Run: headless pygame with SDL's dummy video driver; simulated clock (each Clock.tick advances the game by its frame time, no real sleeping); random seed 0; keys injected as events and as key.get_pressed() state; no mouse input.
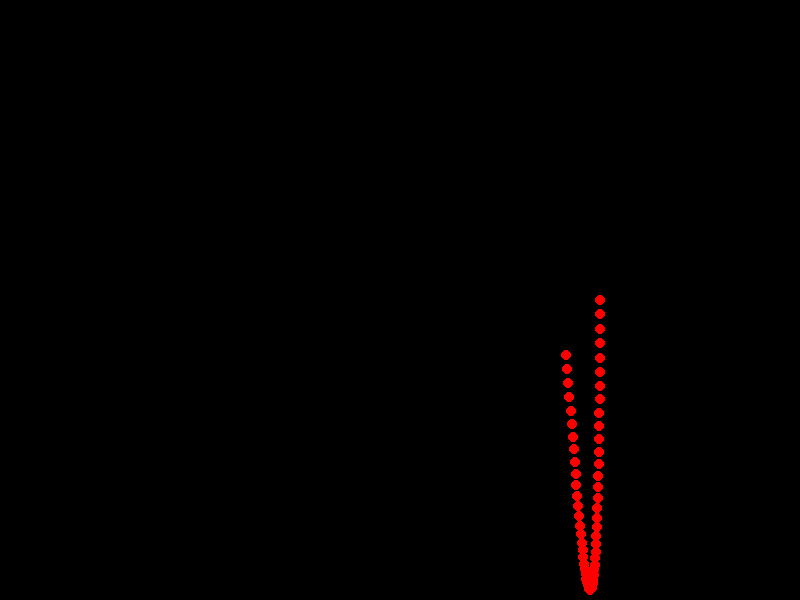
Frame 1 of 4 · flips 1–60 · no input
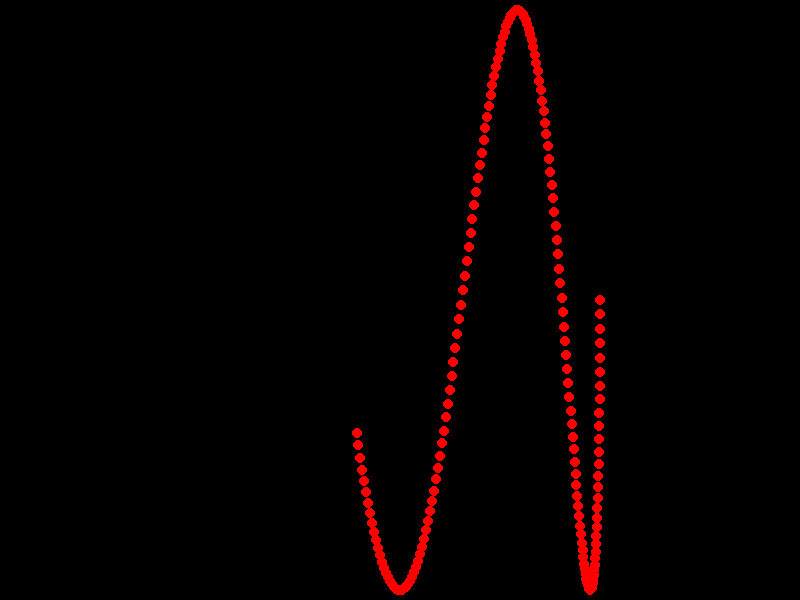
Frame 2 of 4 · flips 61–180 · tapped SPACE, RETURN · held RIGHT (→), D
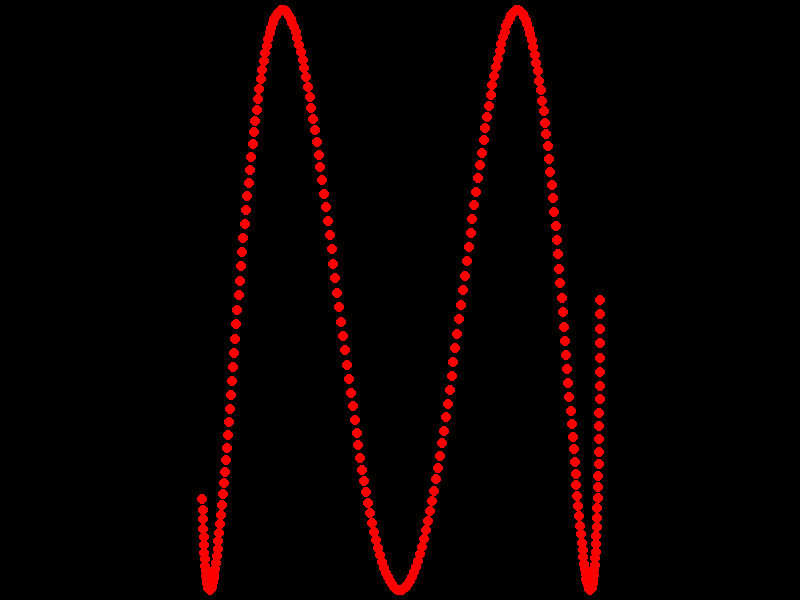
Frame 3 of 4 · flips 181–300 · held DOWN (↓), S
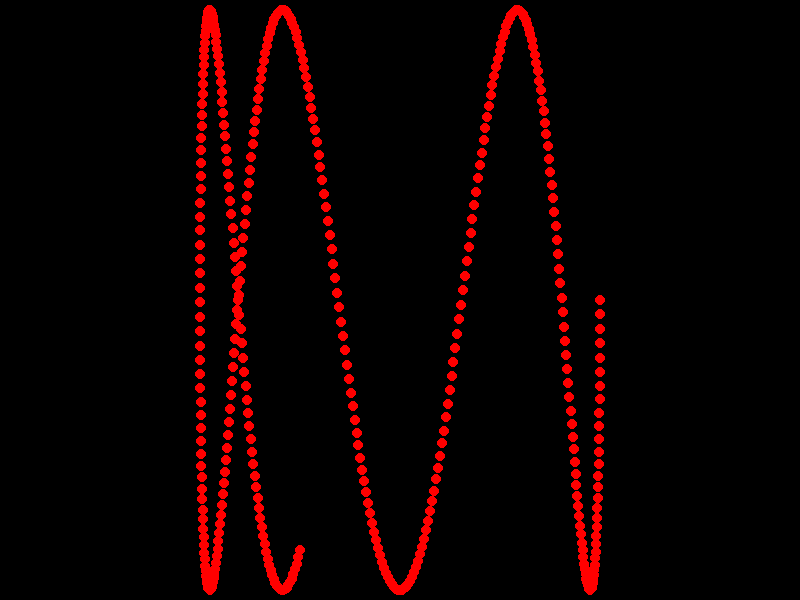
Frame 4 of 4 · flips 301–420 · held LEFT (←), A, UP (↑), W

The pygame program that drew these frames:

# Coding Math Episode 4b
# Playing here with both x and y coordinates 
import pygame
import math

pygame.init()

RED = pygame.color.THECOLORS['red']
screen = pygame.display.set_mode((800, 600))
screen_rect = screen.get_rect()
centerx = screen_rect.width // 2
centery = screen_rect.height // 2
xradius = 200
yradius = 290 
xspeed = 0.01
yspeed = 0.05
xangle = 0
yangle = 0

print(f"Size of the screen ({screen_rect.width}, {screen_rect.height})")
print(f"Center of the screen ({centerx}, {centery})")

pygame.display.set_caption("Episode 4b")

main_loop = True
amplifier = 200

while main_loop:
    pygame.time.delay(10)

    for event in pygame.event.get():
        if (event.type == pygame.QUIT
            or event.type == pygame.KEYDOWN
            and event.key == pygame.K_ESCAPE):
                main_loop = False

    x = round(centerx + math.cos(xangle) * xradius)
    y = round(centery + math.sin(yangle) * yradius)

    pygame.draw.circle(screen, RED, (x,y), 5)
    xangle += xspeed
    yangle += yspeed
    pygame.display.update()

pygame.quit()
